Run: headless pygame with SDL's dummy video driver; simulated clock (each Clock.tick advances the game by its frame time, no real sleeping); random seed 0; keys injected as events and as key.get_pressed() state; no mouse input.
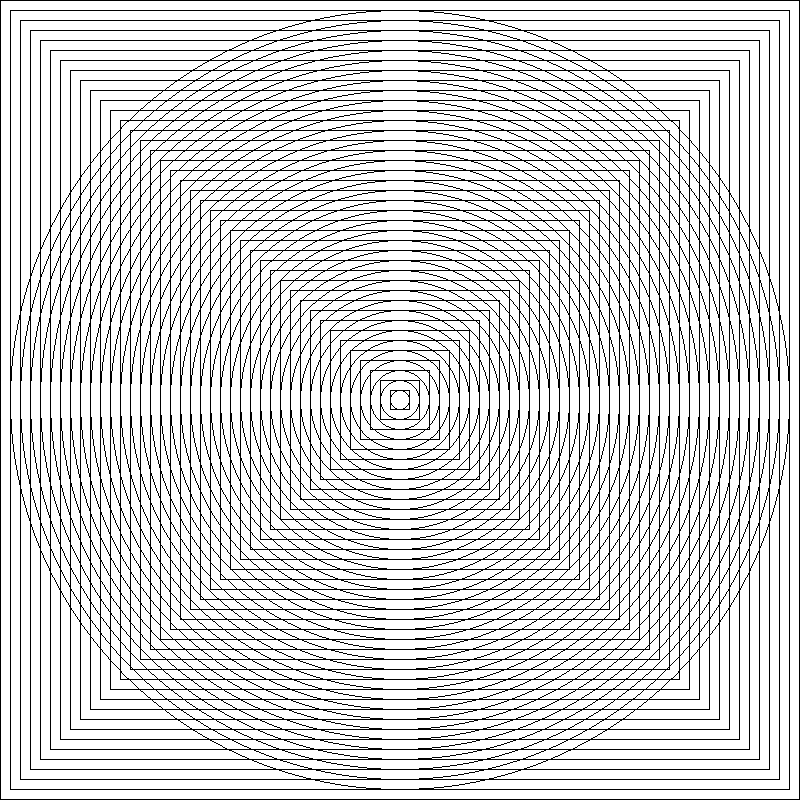
Frame 1 of 4 · flips 1–60 · no input
Frame 2 of 4 · flips 61–180 · tapped SPACE, RETURN · held RIGHT (→), D · screen unchanged from frame 1, image omitted
Frame 3 of 4 · flips 181–300 · held DOWN (↓), S · screen unchanged from frame 2, image omitted
Frame 4 of 4 · flips 301–420 · held LEFT (←), A, UP (↑), W · screen unchanged from frame 3, image omitted

The pygame program that drew these frames:

# encoding: UTF-8
# Autor: Ángel Guillermo Ortiz González A01745998
# Descripción: Menú que da opciones para distintas funciones

import pygame

# Dimensiones de la pantalla
ANCHO = 800
ALTO = 800

# Colores
BLANCO = (255,255,255)  # R,G,B en el rango [0,255]
VERDE_BANDERA = (0, 122, 0)
ROJO = (255, 0, 0)
NEGRO = (0, 0, 0)


def dibujarCuadrosYCirculos():
    # círculo & cuadrado
    x = ANCHO // 2
    y = ALTO // 2
    r = 10
    l = r * 2
    xC = ANCHO // 2 - r
    yC = ALTO // 2 - r

    pygame.init()  # Inicializa pygame
    ventana = pygame.display.set_mode((ANCHO, ALTO))  # Crea la ventana de dibujo
    reloj = pygame.time.Clock()  # Para limitar los fps
    termina = False  # Bandera para saber si termina la ejecución

    while not termina:
        # Procesa los eventos que recibe
        for evento in pygame.event.get():
            if evento.type == pygame.QUIT:  # El usuario hizo click en el botón de salir
                termina = True
        # Borrar pantalla
        ventana.fill(BLANCO)
        # Dibujar, aquí haces todos los trazos que requieras
        for factor in range (1,ANCHO//20):
            pygame.draw.circle(ventana, NEGRO, (x, y), r * factor, 1)

        for factor in range (0,ANCHO//20):
            pygame.draw.rect(ventana, NEGRO,(xC - r*factor, yC - r*factor, l + 2*r*factor, l + 2*r*factor), 1)

        pygame.display.flip()  # Actualiza trazos
        reloj.tick(40)  # 40 fps

    pygame.quit()

def main():
    dibujarCuadrosYCirculos()

main()
